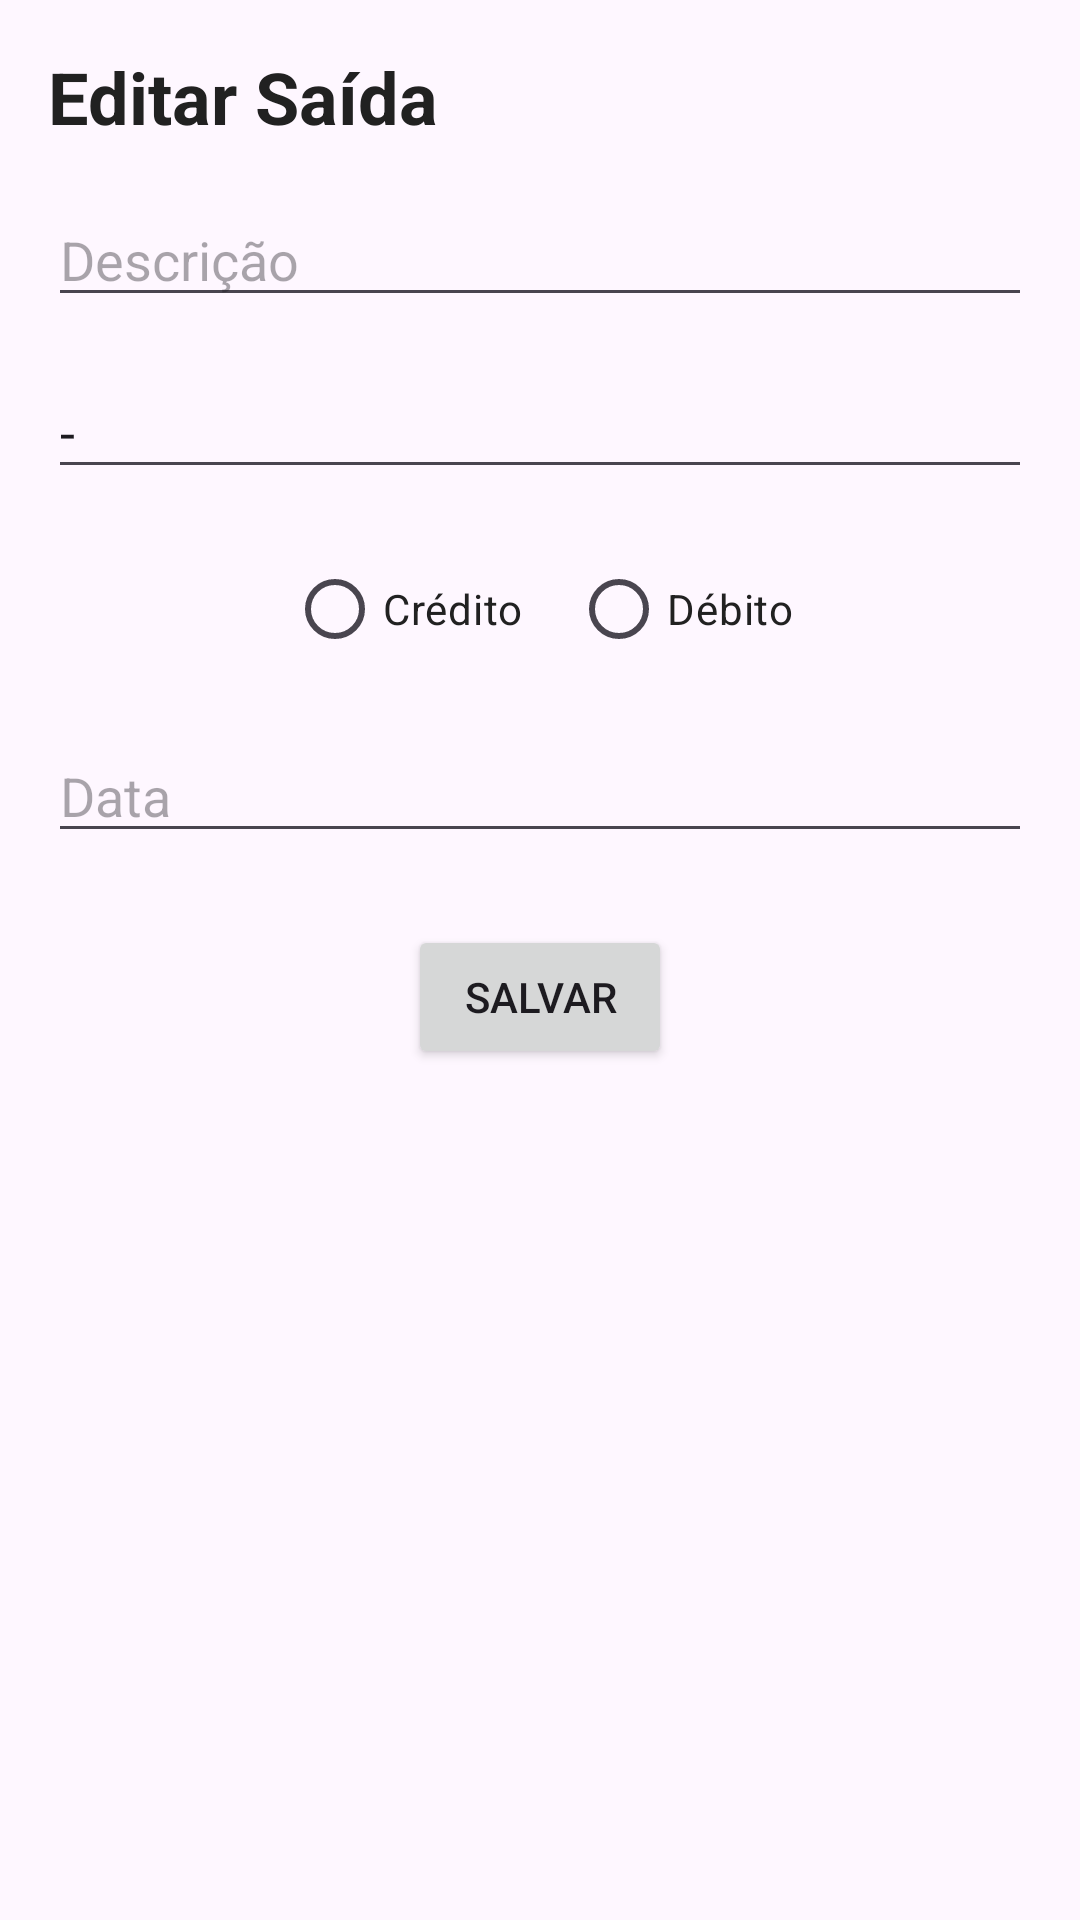

Write the Android layout XML for this screen, with the resource values it uses.
<!-- AndroidManifest.xml: application theme Theme.MyCash -->
<!-- res/layout/activity_editar_saida.xml -->
<?xml version="1.0" encoding="utf-8"?>
<androidx.constraintlayout.widget.ConstraintLayout
    xmlns:android="http://schemas.android.com/apk/res/android"
    xmlns:app="http://schemas.android.com/apk/res-auto"
    android:id="@+id/main"
    android:layout_width="match_parent"
    android:layout_height="match_parent"
    android:background="@color/colorPrimaryVariant"
    android:padding="16dp">

    
    <TextView
        android:id="@+id/tvTitleSaida"
        android:layout_width="0dp"
        android:layout_height="wrap_content"
        android:text="Editar Saída"
        android:textSize="24sp"
        android:textStyle="bold"
        android:textColor="@color/black"
        app:layout_constraintTop_toTopOf="parent"
        app:layout_constraintStart_toStartOf="parent"
        app:layout_constraintEnd_toEndOf="parent" />

    
    <EditText
        android:id="@+id/etDescricaoSaida"
        android:layout_width="0dp"
        android:layout_height="wrap_content"
        android:hint="Descrição"
        app:layout_constraintTop_toBottomOf="@id/tvTitleSaida"
        app:layout_constraintStart_toStartOf="parent"
        app:layout_constraintEnd_toEndOf="parent"
        android:layout_marginTop="16dp"/>

    
    <EditText
        android:id="@+id/etValorSaida"
        android:layout_width="0dp"
        android:layout_height="wrap_content"
        android:hint="Valor"
        android:inputType="numberDecimal"
        android:text="-"
        app:layout_constraintTop_toBottomOf="@id/etDescricaoSaida"
        app:layout_constraintStart_toStartOf="parent"
        app:layout_constraintEnd_toEndOf="parent"
        android:layout_marginTop="16dp"/>

    
    <RadioGroup
        android:id="@+id/rgTipoSaida"
        android:layout_width="wrap_content"
        android:layout_height="wrap_content"
        android:orientation="horizontal"
        app:layout_constraintTop_toBottomOf="@id/etValorSaida"
        app:layout_constraintStart_toStartOf="parent"
        app:layout_constraintEnd_toEndOf="parent"
        android:layout_marginTop="16dp">

        <RadioButton
            android:id="@+id/rbCreditoSaida"
            android:layout_width="wrap_content"
            android:layout_height="wrap_content"
            android:text="Crédito"
            android:textColor="@color/black" />

        <RadioButton
            android:id="@+id/rbDebitoSaida"
            android:layout_width="wrap_content"
            android:layout_height="wrap_content"
            android:text="Débito"
            android:textColor="@color/black"
            android:layout_marginStart="16dp" />
    </RadioGroup>

    
    <EditText
        android:id="@+id/etDataSaida"
        android:layout_width="0dp"
        android:layout_height="wrap_content"
        android:hint="Data"
        android:focusable="false"
        app:layout_constraintTop_toBottomOf="@id/rgTipoSaida"
        app:layout_constraintStart_toStartOf="parent"
        app:layout_constraintEnd_toEndOf="parent"
        android:layout_marginTop="16dp"/>

    
    <Button
        android:id="@+id/btnSalvarEdicaoSaida"
        android:layout_width="wrap_content"
        android:layout_height="wrap_content"
        android:text="Salvar"
        app:layout_constraintTop_toBottomOf="@id/etDataSaida"
        app:layout_constraintStart_toStartOf="parent"
        app:layout_constraintEnd_toEndOf="parent"
        android:layout_marginTop="24dp"/>

</androidx.constraintlayout.widget.ConstraintLayout>
<!-- resources referenced by this layout -->
<resources>
  <color name="black">#212121</color>
  <style name="Theme.MyCash" parent="Base.Theme.MyCash" />
  <style name="Base.Theme.MyCash" parent="Theme.Material3.DayNight.NoActionBar">
          
          
      </style>
</resources>
